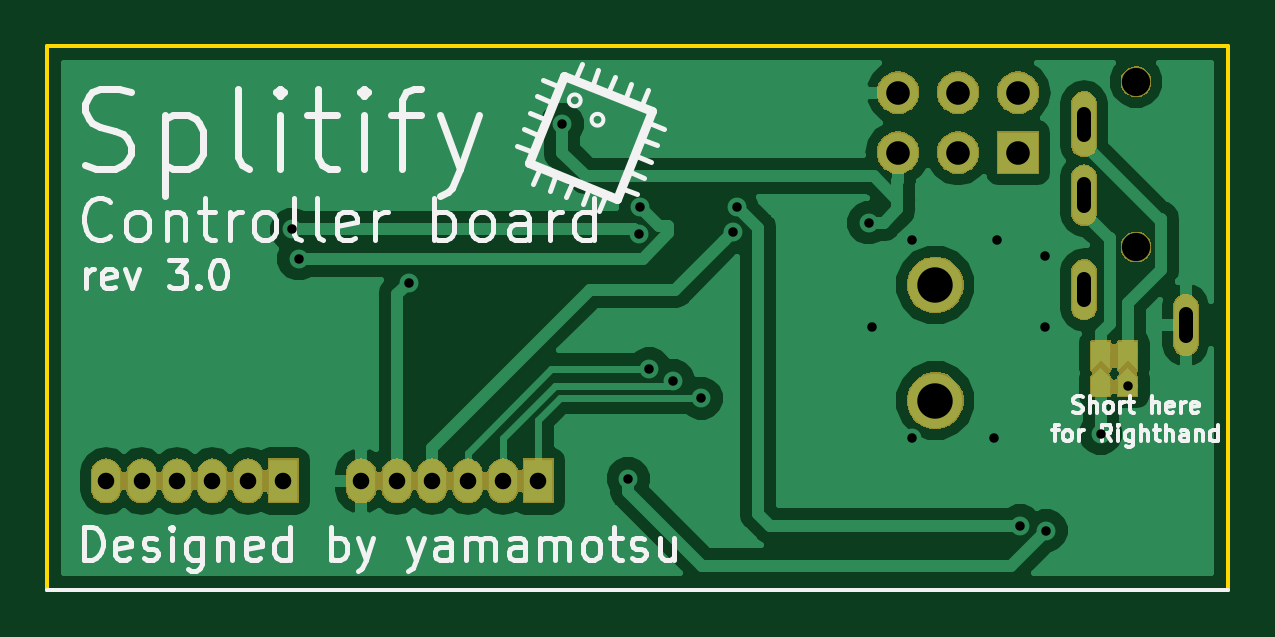
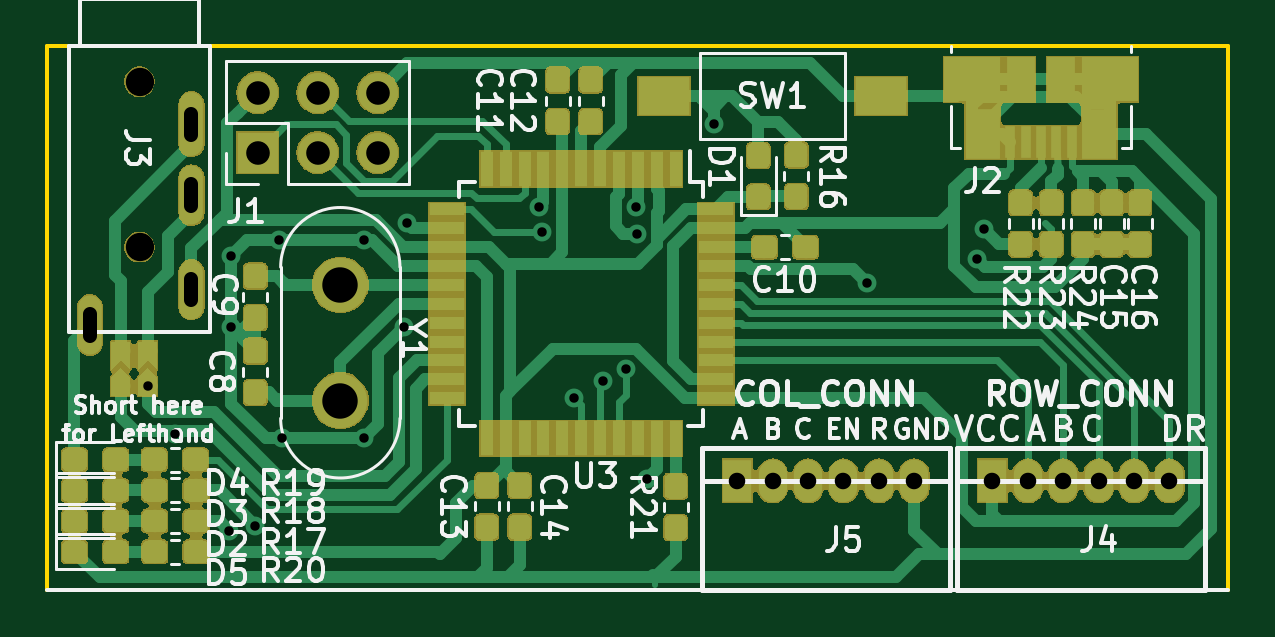
Circuit board: 8 layer files. Board 50.0 x 23.0 mm.
- bottom_copper: controller-B.Cu.gbr (117197 bytes)
- bottom_mask: controller-B.Mask.gbr (98642 bytes)
- bottom_silk: controller-B.SilkS.gbr (44954 bytes)
- outline: controller-Edge.Cuts.gbr (708 bytes)
- top_copper: controller-F.Cu.gbr (35484 bytes)
- top_mask: controller-F.Mask.gbr (40372 bytes)
- top_silk: controller-F.SilkS.gbr (21853 bytes)
- drill: controller.drl (990 bytes)

=== bottom_copper: controller-B.Cu.gbr (117197 bytes, source omitted) ===
=== bottom_mask: controller-B.Mask.gbr (98642 bytes, source omitted) ===
=== bottom_silk: controller-B.SilkS.gbr (44954 bytes, source omitted) ===
=== outline: controller-Edge.Cuts.gbr ===
G04 #@! TF.GenerationSoftware,KiCad,Pcbnew,(5.0.2)-1*
G04 #@! TF.CreationDate,2020-06-20T19:19:36+09:00*
G04 #@! TF.ProjectId,controller,636f6e74-726f-46c6-9c65-722e6b696361,rev?*
G04 #@! TF.SameCoordinates,Original*
G04 #@! TF.FileFunction,Profile,NP*
%FSLAX46Y46*%
G04 Gerber Fmt 4.6, Leading zero omitted, Abs format (unit mm)*
G04 Created by KiCad (PCBNEW (5.0.2)-1) date 2020/06/20 19:19:36*
%MOMM*%
%LPD*%
G01*
G04 APERTURE LIST*
%ADD10C,0.150000*%
G04 APERTURE END LIST*
D10*
X100000000Y-73000000D02*
X50000000Y-73000000D01*
X50000000Y-50000000D02*
X50000000Y-73000000D01*
X100000000Y-50000000D02*
X50000000Y-50000000D01*
X100000000Y-73000000D02*
X100000000Y-50000000D01*
M02*

=== top_copper: controller-F.Cu.gbr (35484 bytes, source omitted) ===
=== top_mask: controller-F.Mask.gbr (40372 bytes, source omitted) ===
=== top_silk: controller-F.SilkS.gbr (21853 bytes, source omitted) ===
=== drill: controller.drl ===
M48
;DRILL file {KiCad (5.0.2)-1} date 2020/06/20 19:20:02
;FORMAT={-:-/ absolute / metric / decimal}
FMAT,2
METRIC,TZ
T1C0.400
T2C0.600
T3C0.700
T4C1.000
T5C1.200
T6C1.500
%
G90
G05
T1
X60.35Y-57.75
X60.65Y-59.
X65.3Y-60.
X71.8Y-53.3
X74.6Y-68.3
X75.05Y-57.952
X75.1Y-56.8
X75.5Y-63.65
X76.5Y-64.15
X77.7Y-64.9
X79.049Y-57.851
X79.2Y-56.8
X84.778Y-57.478
X84.9Y-61.9
X86.6Y-58.2
X86.6Y-66.6
X90.072Y-66.6
X90.2Y-58.2
X91.2Y-70.3
X92.225Y-58.887
X92.225Y-61.9
X92.3Y-70.5
X94.6Y-66.4
X95.75Y-64.4
T3
X63.3Y-68.4
X64.8Y-68.4
X66.3Y-68.4
X67.8Y-68.4
X69.3Y-68.4
X70.8Y-68.4
X52.5Y-68.4
X54.Y-68.4
X55.5Y-68.4
X57.Y-68.4
X58.5Y-68.4
X60.Y-68.4
T4
X86.02Y-51.96
X86.02Y-54.5
X88.56Y-51.96
X88.56Y-54.5
X91.1Y-51.96
X91.1Y-54.5
T5
X96.1Y-51.5
X96.1Y-58.5
T6
X87.6Y-60.1
X87.6Y-65.
T2
X93.9Y-52.85G85X93.9Y-53.75
G05
X93.9Y-55.85G85X93.9Y-56.75
G05
X93.9Y-59.85G85X93.9Y-60.75
G05
X98.2Y-61.35G85X98.2Y-62.25
G05
T0
M30

